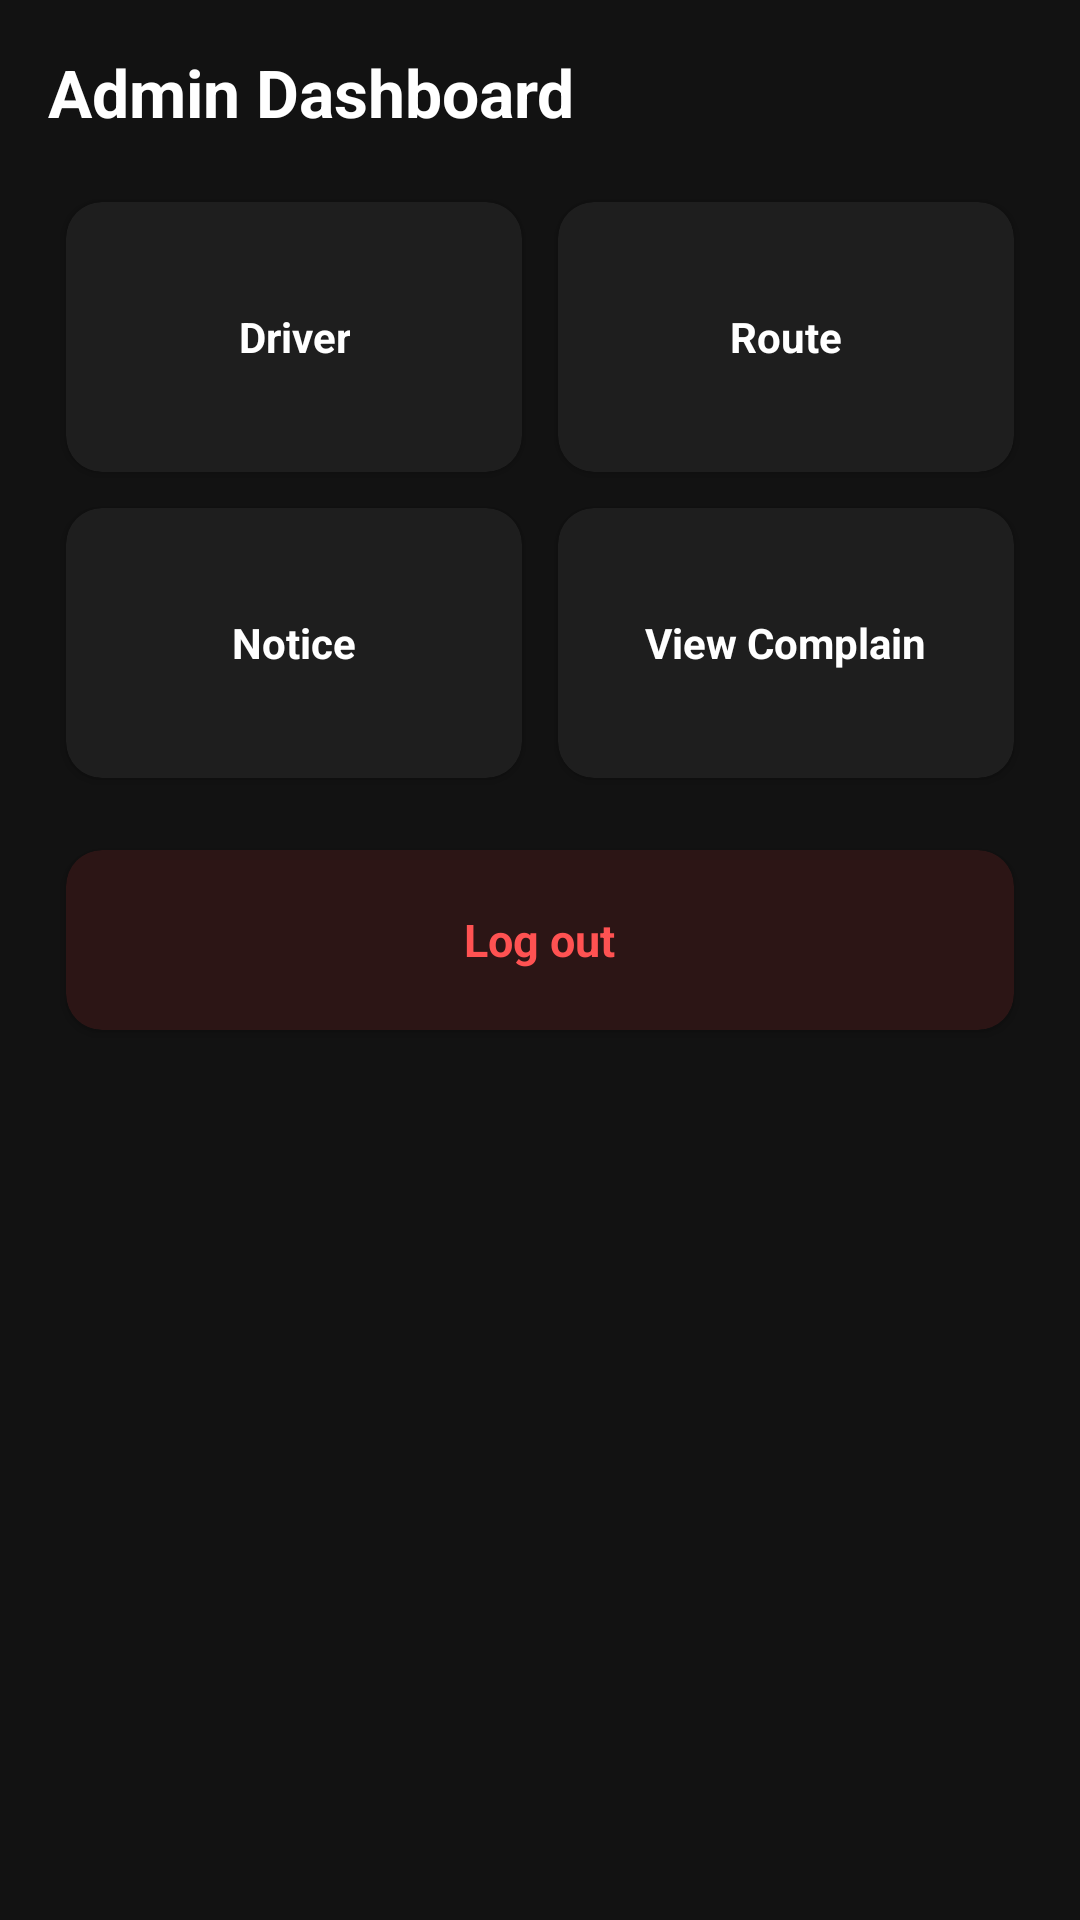

Reconstruct the res/layout file that produces this screen, plus the resources it refers to.
<!-- AndroidManifest.xml: application theme Theme.DIU_Transport -->
<!-- res/layout/activity_admin_dashboard.xml -->
<?xml version="1.0" encoding="utf-8"?>
<ScrollView xmlns:android="http://schemas.android.com/apk/res/android"
    xmlns:app="http://schemas.android.com/apk/res-auto"
    xmlns:tools="http://schemas.android.com/tools"
    android:id="@+id/main"
    android:layout_width="match_parent"
    android:layout_height="match_parent"
    android:background="#121212"
    android:fillViewport="true"
    tools:context=".activity.home.AdminDashboardActivity">

    <LinearLayout
        android:layout_width="match_parent"
        android:layout_height="wrap_content"
        android:orientation="vertical"
        android:padding="16dp">

        <TextView
            android:layout_width="wrap_content"
            android:layout_height="wrap_content"
            android:layout_marginBottom="16dp"
            android:text="Admin Dashboard"
            android:textColor="#FFFFFF"
            android:textSize="22sp"
            android:textStyle="bold" />

        
        <GridLayout
            android:layout_width="match_parent"
            android:layout_height="wrap_content"
            android:columnCount="2"
            android:alignmentMode="alignMargins"
            android:columnOrderPreserved="false"
            android:layout_marginBottom="12dp">

            
            <androidx.cardview.widget.CardView
                android:id="@+id/cardDriver"
                android:layout_width="0dp"
                android:layout_height="90dp"
                android:layout_columnWeight="1"
                android:layout_margin="6dp"
                app:cardBackgroundColor="#1E1E1E"
                app:cardCornerRadius="12dp">
                <LinearLayout
                    android:layout_width="match_parent"
                    android:layout_height="match_parent"
                    android:gravity="center"
                    android:orientation="vertical"
                    android:padding="8dp">
                    <TextView
                        android:layout_width="wrap_content"
                        android:layout_height="wrap_content"
                        android:gravity="center"
                        android:text="Driver"
                        android:textColor="#FFFFFF"
                        android:textSize="14sp"
                        android:textStyle="bold" />
                </LinearLayout>
            </androidx.cardview.widget.CardView>

            
            <androidx.cardview.widget.CardView
                android:id="@+id/cardRoute"
                android:layout_width="0dp"
                android:layout_height="90dp"
                android:layout_columnWeight="1"
                android:layout_margin="6dp"
                app:cardBackgroundColor="#1E1E1E"
                app:cardCornerRadius="12dp">
                <LinearLayout
                    android:layout_width="match_parent"
                    android:layout_height="match_parent"
                    android:gravity="center"
                    android:orientation="vertical"
                    android:padding="8dp">
                    <TextView
                        android:layout_width="wrap_content"
                        android:layout_height="wrap_content"
                        android:gravity="center"
                        android:text="Route"
                        android:textColor="#FFFFFF"
                        android:textSize="14sp"
                        android:textStyle="bold" />
                </LinearLayout>
            </androidx.cardview.widget.CardView>

            
            <androidx.cardview.widget.CardView
                android:id="@+id/cardNotice"
                android:layout_width="0dp"
                android:layout_height="90dp"
                android:layout_columnWeight="1"
                android:layout_margin="6dp"
                app:cardBackgroundColor="#1E1E1E"
                app:cardCornerRadius="12dp">
                <LinearLayout
                    android:layout_width="match_parent"
                    android:layout_height="match_parent"
                    android:gravity="center"
                    android:orientation="vertical"
                    android:padding="8dp">
                    <TextView
                        android:layout_width="wrap_content"
                        android:layout_height="wrap_content"
                        android:gravity="center"
                        android:text="Notice"
                        android:textColor="#FFFFFF"
                        android:textSize="14sp"
                        android:textStyle="bold" />
                </LinearLayout>
            </androidx.cardview.widget.CardView>

            
            <androidx.cardview.widget.CardView
                android:id="@+id/cardViewComplain"
                android:layout_width="0dp"
                android:layout_height="90dp"
                android:layout_columnWeight="1"
                android:layout_margin="6dp"
                app:cardBackgroundColor="#1E1E1E"
                app:cardCornerRadius="12dp">
                <LinearLayout
                    android:layout_width="match_parent"
                    android:layout_height="match_parent"
                    android:gravity="center"
                    android:orientation="vertical"
                    android:padding="8dp">
                    <TextView
                        android:layout_width="wrap_content"
                        android:layout_height="wrap_content"
                        android:gravity="center"
                        android:text="View Complain"
                        android:textColor="#FFFFFF"
                        android:textSize="14sp"
                        android:textStyle="bold" />
                </LinearLayout>
            </androidx.cardview.widget.CardView>

        </GridLayout>

        
        <androidx.cardview.widget.CardView
            android:id="@+id/cardAdminLogout"
            android:layout_width="match_parent"
            android:layout_height="60dp"
            android:layout_margin="6dp"
            app:cardBackgroundColor="#2C1515"
            app:cardCornerRadius="12dp"
            app:cardElevation="2dp">

            <LinearLayout
                android:layout_width="match_parent"
                android:layout_height="match_parent"
                android:gravity="center"
                android:orientation="horizontal"
                android:padding="8dp">

                <TextView
                    android:layout_width="wrap_content"
                    android:layout_height="wrap_content"
                    android:text="Log out"
                    android:textColor="#FF5252"
                    android:textSize="15sp"
                    android:textStyle="bold" />
            </LinearLayout>
        </androidx.cardview.widget.CardView>

    </LinearLayout>
</ScrollView>
<!-- resources referenced by this layout -->
<resources>
  <style name="Theme.DIU_Transport" parent="Base.Theme.DIU_Transport" />
  <style name="Base.Theme.DIU_Transport" parent="Theme.Material3.DayNight.NoActionBar">
          
          
      </style>
</resources>
